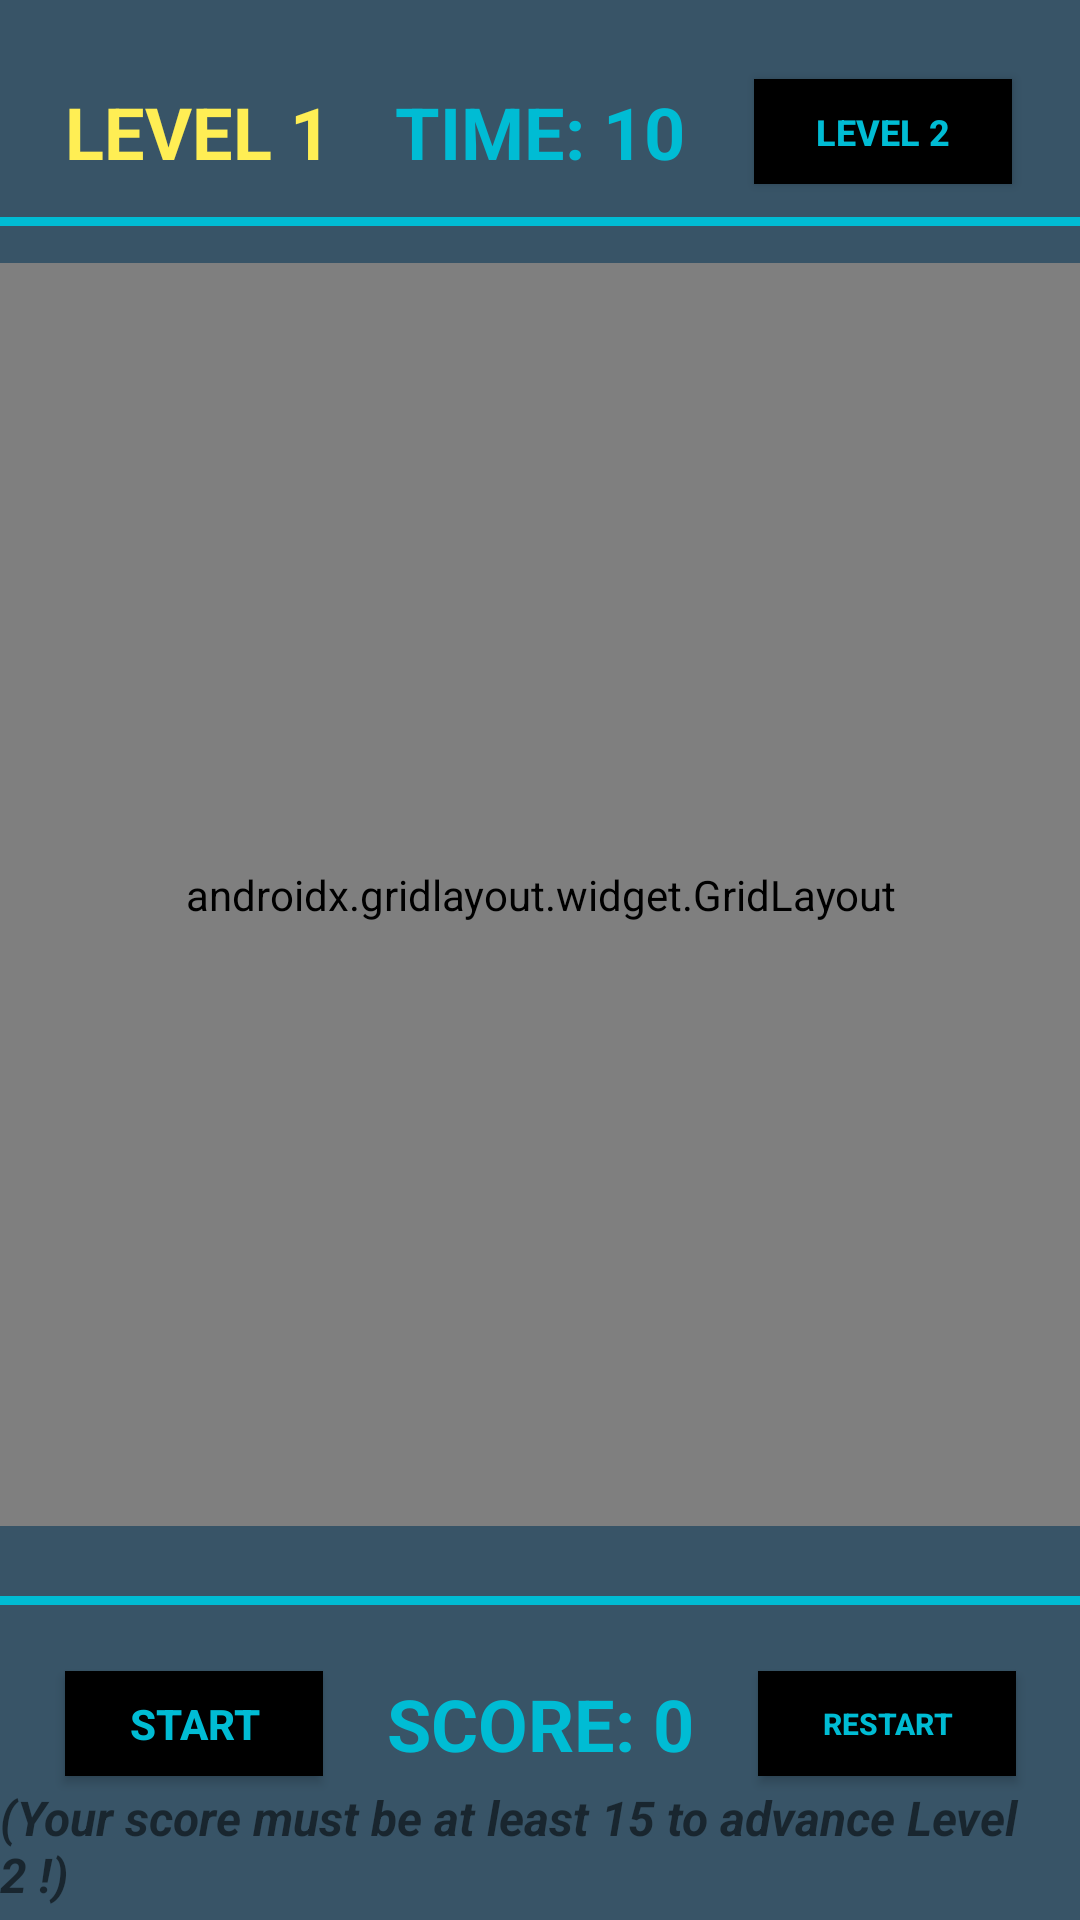

The Android layout XML behind this screen, and the referenced resources:
<!-- AndroidManifest.xml: application theme Theme.CatchThePlankton -->
<!-- res/layout/activity_main.xml -->
<?xml version="1.0" encoding="utf-8"?>
<androidx.constraintlayout.widget.ConstraintLayout xmlns:android="http://schemas.android.com/apk/res/android"
    xmlns:app="http://schemas.android.com/apk/res-auto"
    xmlns:tools="http://schemas.android.com/tools"
    android:layout_width="match_parent"
    android:layout_height="match_parent"
    android:layout_gravity="center|clip_vertical|start"
    android:background="#385467"
    tools:context=".MainActivity">

    <View
        android:id="@+id/view3"
        android:layout_width="0dp"
        android:layout_height="3dp"
        android:layout_below="@id/textView3"
        android:background="#00BCD4"
        app:layout_constraintBottom_toTopOf="@+id/gridLayout"
        app:layout_constraintEnd_toEndOf="parent"
        app:layout_constraintStart_toStartOf="parent"
        app:layout_constraintTop_toBottomOf="@+id/timeText" />

    <View
        android:id="@+id/view4"
        android:layout_width="0dp"
        android:layout_height="3dp"
        android:layout_below="@id/textView3"
        android:background="#00BCD4"
        app:layout_constraintBottom_toTopOf="@+id/scoreText"
        app:layout_constraintEnd_toEndOf="parent"
        app:layout_constraintStart_toStartOf="parent"
        app:layout_constraintTop_toBottomOf="@+id/gridLayout" />

    <androidx.gridlayout.widget.GridLayout
        android:id="@+id/gridLayout"
        android:layout_width="362dp"
        android:layout_height="421dp"
        app:layout_constraintBottom_toBottomOf="parent"
        app:layout_constraintEnd_toEndOf="parent"
        app:layout_constraintHorizontal_bias="0.53"
        app:layout_constraintStart_toStartOf="parent"
        app:layout_constraintTop_toTopOf="parent"
        app:layout_constraintVertical_bias="0.401">

        <ImageView
            android:id="@+id/imageView"
            android:layout_width="120dp"
            android:layout_height="140dp"
            android:onClick="increaseScore"
            app:layout_column="0"
            app:layout_row="0"
            app:srcCompat="@drawable/plankton" />

        <ImageView
            android:id="@+id/imageView2"
            android:layout_width="120dp"
            android:layout_height="140dp"
            android:onClick="increaseScore"
            app:layout_column="1"
            app:layout_row="0"
            app:srcCompat="@drawable/plankton" />

        <ImageView
            android:id="@+id/imageView3"
            android:layout_width="120dp"
            android:layout_height="140dp"
            android:onClick="increaseScore"
            app:layout_column="02"
            app:layout_row="0"
            app:srcCompat="@drawable/plankton" />

        <ImageView
            android:id="@+id/imageView4"
            android:layout_width="120dp"
            android:layout_height="140dp"
            android:onClick="increaseScore"
            app:layout_column="0"
            app:layout_row="1"
            app:srcCompat="@drawable/plankton" />

        <ImageView
            android:id="@+id/imageView5"
            android:layout_width="120dp"
            android:layout_height="140dp"
            android:onClick="increaseScore"
            app:layout_column="1"
            app:layout_row="1"
            app:srcCompat="@drawable/plankton" />

        <ImageView
            android:id="@+id/imageView6"
            android:layout_width="120dp"
            android:layout_height="140dp"
            android:onClick="increaseScore"
            app:layout_column="2"
            app:layout_row="1"
            app:srcCompat="@drawable/plankton" />

        <ImageView
            android:id="@+id/imageView7"
            android:layout_width="120dp"
            android:layout_height="140dp"
            android:onClick="increaseScore"
            app:layout_column="0"
            app:layout_row="2"
            app:srcCompat="@drawable/plankton" />

        <ImageView
            android:id="@+id/imageView8"
            android:layout_width="120dp"
            android:layout_height="140dp"
            android:onClick="increaseScore"
            app:layout_column="1"
            app:layout_row="2"
            app:srcCompat="@drawable/plankton" />

        <ImageView
            android:id="@+id/imageView9"
            android:layout_width="120dp"
            android:layout_height="140dp"
            android:onClick="increaseScore"
            app:layout_column="2"
            app:layout_row="2"
            app:srcCompat="@drawable/plankton" />

    </androidx.gridlayout.widget.GridLayout>

    <TextView
        android:id="@+id/timeText"
        android:layout_width="wrap_content"
        android:layout_height="wrap_content"
        android:text="TIME: 10"
        android:textAllCaps="true"
        android:textColor="#00BCD4"
        android:textSize="24sp"
        android:textStyle="bold"
        app:layout_constraintBottom_toTopOf="@+id/gridLayout"
        app:layout_constraintEnd_toEndOf="parent"
        app:layout_constraintStart_toStartOf="parent"
        app:layout_constraintTop_toTopOf="parent" />

    <TextView
        android:id="@+id/scoreText"
        android:layout_width="wrap_content"
        android:layout_height="wrap_content"
        android:text="Score: 0"
        android:textAllCaps="true"
        android:textColor="#00BCD4"
        android:textSize="24sp"
        android:textStyle="bold"
        app:layout_constraintBottom_toBottomOf="parent"
        app:layout_constraintEnd_toEndOf="parent"
        app:layout_constraintStart_toStartOf="parent"
        app:layout_constraintTop_toBottomOf="@+id/gridLayout" />

    <Button
        android:id="@+id/resButton"
        android:layout_width="86dp"
        android:layout_height="35dp"
        android:background="@color/black"
        android:onClick="restartGame"
        android:text="RESTART"
        android:textAllCaps="true"
        android:textColor="#00BCD4"
        android:textSize="10sp"
        android:textStyle="bold"
        app:iconTint="#00BCD4"
        app:layout_constraintBottom_toBottomOf="parent"
        app:layout_constraintEnd_toEndOf="parent"
        app:layout_constraintStart_toEndOf="@+id/scoreText"
        app:layout_constraintTop_toBottomOf="@+id/gridLayout"
        app:rippleColor="#00BCD4" />

    <Button
        android:id="@+id/startButton"
        android:layout_width="86dp"
        android:layout_height="35dp"
        android:background="@color/black"
        android:onClick="start"
        android:text="Start"
        android:textAllCaps="true"
        android:textColor="#00BCD4"
        android:textStyle="bold"
        app:iconTint="#00BCD4"
        app:layout_constraintBottom_toBottomOf="parent"
        app:layout_constraintEnd_toStartOf="@+id/scoreText"
        app:layout_constraintStart_toStartOf="parent"
        app:layout_constraintTop_toBottomOf="@+id/gridLayout"
        app:rippleColor="#00BCD4" />

    <Button
        android:id="@+id/button3"
        android:layout_width="86dp"
        android:layout_height="35dp"
        android:background="@color/black"
        android:onClick="activitySecond"
        android:text="level 2"
        android:textAllCaps="true"
        android:textColor="#00BCD4"
        android:textSize="12sp"
        android:textStyle="bold"
        app:iconTint="#00BCD4"
        app:layout_constraintBottom_toTopOf="@+id/gridLayout"
        app:layout_constraintEnd_toEndOf="parent"
        app:layout_constraintStart_toEndOf="@+id/timeText"
        app:layout_constraintTop_toTopOf="parent"
        app:rippleColor="#00BCD4" />

    <TextView
        android:id="@+id/textView2"
        android:layout_width="wrap_content"
        android:layout_height="wrap_content"
        android:text="(Your score must be at least 15 to advance Level 2 !)"
        android:textAllCaps="false"
        android:textSize="16sp"
        android:textStyle="bold|italic"
        app:layout_constraintBottom_toBottomOf="parent"
        app:layout_constraintEnd_toEndOf="parent"
        app:layout_constraintStart_toStartOf="parent"
        app:layout_constraintTop_toBottomOf="@+id/scoreText" />

    <TextView
        android:id="@+id/textView3"
        android:layout_width="wrap_content"
        android:layout_height="wrap_content"
        android:text="LEVEL 1"
        android:textColor="#FFEE54"
        android:textSize="24sp"
        android:textStyle="bold"
        app:layout_constraintBottom_toTopOf="@+id/gridLayout"
        app:layout_constraintEnd_toStartOf="@+id/timeText"
        app:layout_constraintStart_toStartOf="parent"
        app:layout_constraintTop_toTopOf="parent" />

</androidx.constraintlayout.widget.ConstraintLayout>
<!-- resources referenced by this layout -->
<resources>
  <style name="Theme.CatchThePlankton" parent="Theme.MaterialComponents.DayNight.DarkActionBar">
          
          <item name="colorPrimary">@color/purple_500</item>
          <item name="colorPrimaryVariant">@color/purple_700</item>
          <item name="colorOnPrimary">@color/white</item>
          
          <item name="colorSecondary">@color/teal_200</item>
          <item name="colorSecondaryVariant">@color/teal_700</item>
          <item name="colorOnSecondary">@color/black</item>
          
          <item name="android:statusBarColor">?attr/colorPrimaryVariant</item>
          
      </style>
  <!-- not gathered from this repository: default colours our renderer supplied (Android Studio template values) -->
  <color name="purple_500">#FF6200EE</color>
  <color name="purple_700">#FF3700B3</color>
  <color name="teal_200">#FF03DAC5</color>
  <color name="teal_700">#FF018786</color>
  <color name="black">#FF000000</color>
  <color name="white">#FFFFFFFF</color>
</resources>
